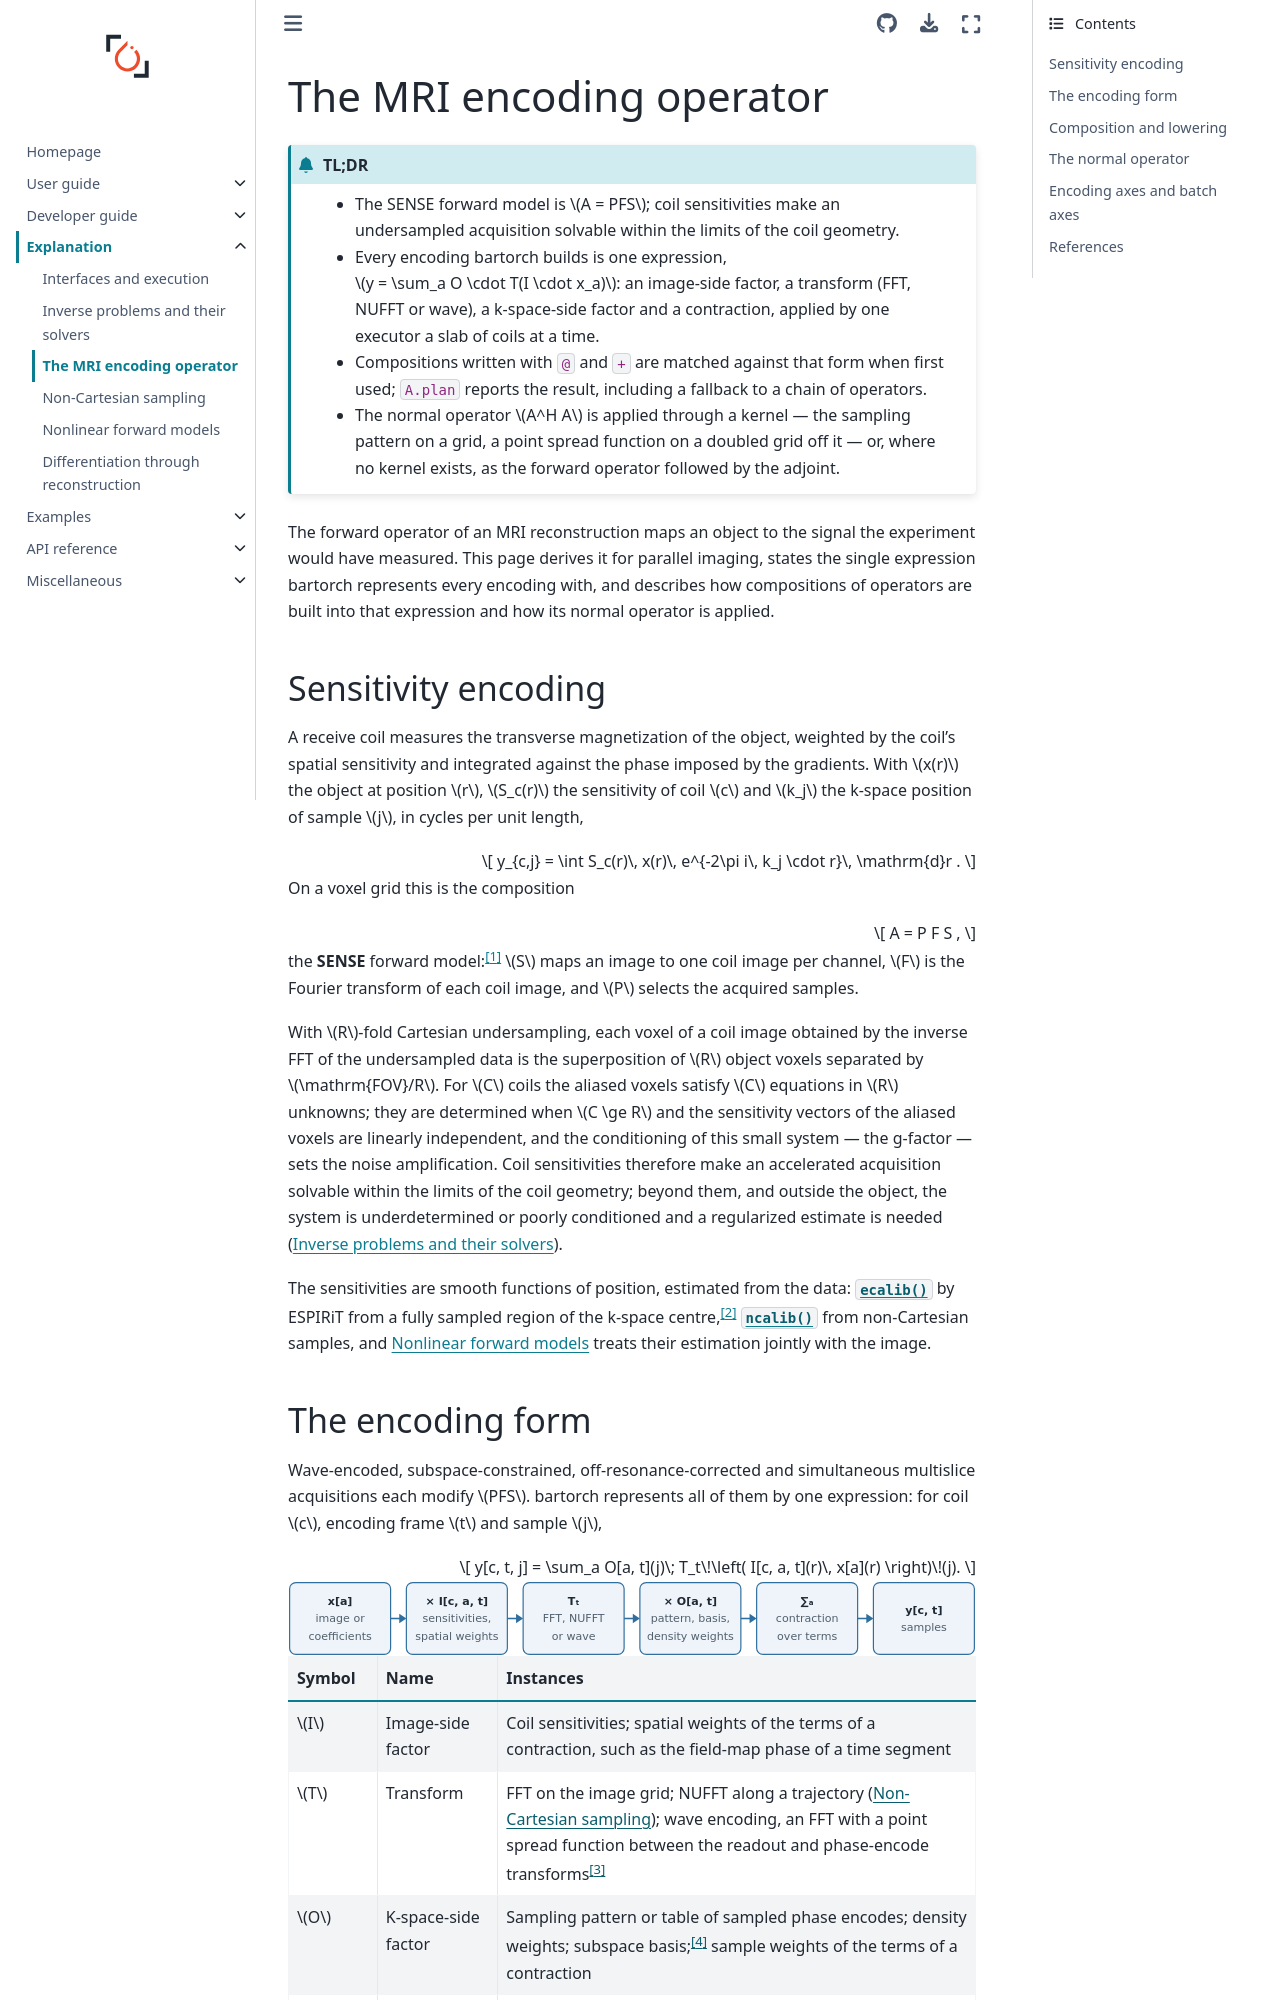

repository: mcencini/bartorch · page: latest/explanation/encoding.html · generator: sphinx

# The MRI encoding operator

```{admonition} TL;DR
:class: tldr

- The SENSE forward model is $A = PFS$; coil sensitivities make an undersampled acquisition solvable within the limits of the coil geometry.
- Every encoding bartorch builds is one expression, $y = \sum_a O \cdot T(I \cdot x_a)$: an image-side factor, a transform (FFT, NUFFT or wave), a k-space-side factor and a contraction, applied by one executor a slab of coils at a time.
- Compositions written with `@` and `+` are matched against that form when first used; `A.plan` reports the result, including a fallback to a chain of operators.
- The normal operator $A^H A$ is applied through a kernel — the sampling pattern on a grid, a point spread function on a doubled grid off it — or, where no kernel exists, as the forward operator followed by the adjoint.
```

The forward operator of an MRI reconstruction maps an object to the signal the
experiment would have measured.  This page derives it for parallel imaging,
states the single expression bartorch represents every encoding with, and
describes how compositions of operators are built into that expression and how
its normal operator is applied.

## Sensitivity encoding

A receive coil measures the transverse magnetization of the object, weighted
by the coil's spatial sensitivity and integrated against the phase imposed by
the gradients.  With $x(r)$ the object at position $r$, $S_c(r)$ the
sensitivity of coil $c$ and $k_j$ the k-space position of sample $j$, in cycles
per unit length,

$$
y_{c,j} = \int S_c(r)\, x(r)\, e^{-2\pi i\, k_j \cdot r}\, \mathrm{d}r .
$$

On a voxel grid this is the composition

$$
A = P F S ,
$$

the **SENSE** forward model:[^pruessmann1999] $S$ maps an image to one coil
image per channel, $F$ is the Fourier transform of each coil image, and $P$
selects the acquired samples.

With $R$-fold Cartesian undersampling, each voxel of a coil image obtained by
the inverse FFT of the undersampled data is the superposition of $R$ object
voxels separated by $\mathrm{FOV}/R$.  For $C$ coils the
aliased voxels satisfy $C$ equations in $R$ unknowns; they are determined when
$C \ge R$ and the sensitivity vectors of the aliased voxels are linearly
independent, and the conditioning of this small system — the g-factor — sets
the noise amplification.  Coil sensitivities therefore make an accelerated
acquisition solvable within the limits of the coil geometry; beyond them, and
outside the object, the system is underdetermined or poorly conditioned and a
regularized estimate is needed ({doc}`inverse-problems`).

The sensitivities are smooth functions of position, estimated from the data:
{func}`~bartorch.tools.ecalib` by ESPIRiT from a fully sampled region of the
k-space centre,[^espirit] {func}`~bartorch.tools.ncalib` from non-Cartesian
samples, and {doc}`nonlinear` treats their estimation jointly with the image.
